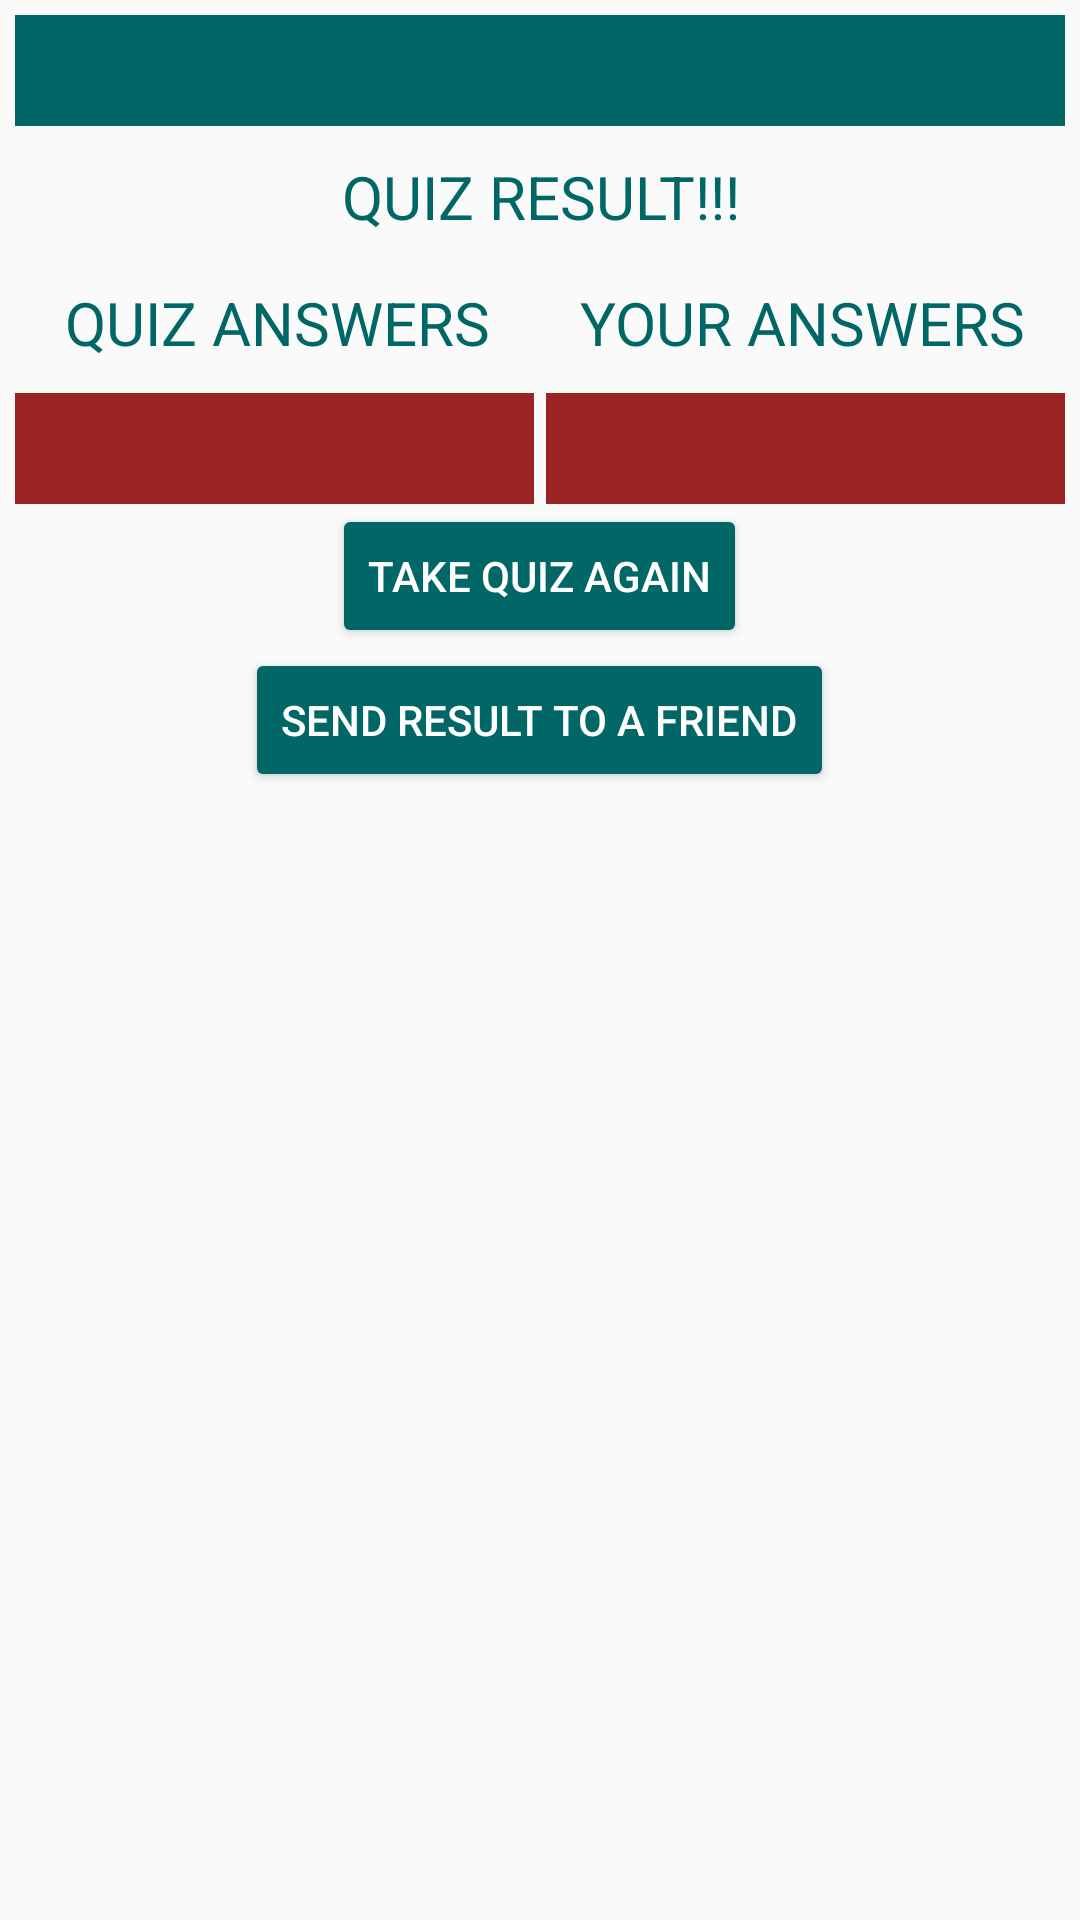

Here is an Android app screen rendered from its layout file. Give the layout XML and the strings, colors and styles it references.
<!-- AndroidManifest.xml: application theme AppTheme -->
<!-- res/layout/activity_quiz_result.xml -->
<?xml version="1.0" encoding="utf-8"?>
<LinearLayout xmlns:android="http://schemas.android.com/apk/res/android"
    xmlns:tools="http://schemas.android.com/tools"
    android:layout_width="match_parent"
    android:layout_height="match_parent"
    android:orientation="vertical"
    android:padding="5sp"

    tools:context="com.fitn.projectquiz.QuizResult">

    <TextView
        android:id="@+id/thanks_view"
        android:layout_width="match_parent"
        android:layout_height="wrap_content"
        android:background="#006666"
        android:padding="5sp"
        android:text=""
        android:textColor="#ffffff"
        android:textSize="20sp" />

    <TextView
        android:layout_width="match_parent"
        android:layout_height="wrap_content"
        android:layout_marginTop="5sp"
        android:gravity="center"
        android:padding="5sp"
        android:text="QUIZ RESULT!!!"
        android:textColor="#006666"
        android:textSize="20sp" />

    <LinearLayout
        android:layout_width="match_parent"
        android:layout_height="wrap_content"
        android:orientation="horizontal">

        <LinearLayout
            android:layout_width="match_parent"
            android:layout_height="wrap_content"
            android:orientation="vertical"
            android:layout_weight="1">

            <TextView
                android:layout_width="match_parent"
                android:layout_height="wrap_content"
                android:layout_marginTop="5sp"
                android:gravity="center"
                android:padding="5sp"
                android:text="QUIZ ANSWERS"
                android:textColor="#006666"
                android:textSize="20sp" />

        <TextView
            android:id="@+id/quiz_answer"
            android:layout_width="match_parent"
            android:layout_height="wrap_content"
            android:layout_marginRight="2sp"
            android:layout_marginTop="5sp"
            android:layout_weight="1"
            android:background="#992222"
            android:padding="5sp"
            android:text=""
            android:textColor="#ffffff"
            android:textSize="20sp" />
        </LinearLayout>

        <LinearLayout
            android:layout_width="match_parent"
            android:layout_height="wrap_content"
            android:orientation="vertical"
            android:layout_weight="1">

            <TextView
                android:layout_width="match_parent"
                android:layout_height="wrap_content"
                android:layout_marginTop="5sp"
                android:gravity="center"
                android:padding="5sp"
                android:text="YOUR ANSWERS"
                android:textColor="#006666"
                android:textSize="20sp" />
        <TextView
            android:id="@+id/your_answer"
            android:layout_width="match_parent"
            android:layout_height="wrap_content"
            android:layout_marginLeft="2sp"
            android:layout_marginTop="5sp"
            android:layout_weight="1"
            android:background="#992222"
            android:padding="5sp"
            android:text=""
            android:textColor="#ffffff"
            android:textSize="20sp" />
        </LinearLayout>

    </LinearLayout>

    <Button
        android:layout_width="wrap_content"
        android:layout_height="wrap_content"
        android:layout_gravity="center"
        android:onClick="backToQuiz"
        android:text="Take Quiz Again"
        android:textColor="#ffffff" />

    <Button
        android:layout_width="wrap_content"
        android:layout_height="wrap_content"
        android:layout_gravity="center"
        android:onClick="mailToFriend"
        android:text="Send result to a friend"
        android:textColor="#ffffff" />

</LinearLayout>
<!-- resources referenced by this layout -->
<resources>
  <style name="AppTheme" parent="Theme.AppCompat.Light.DarkActionBar">
          
          <item name="colorPrimary">#009688</item>
          <item name="colorPrimaryDark">#007968</item>
          <item name="colorAccent">@color/colorAccent</item>
          <item name="colorButtonNormal">@color/colorAccent</item>
      </style>
  <color name="colorAccent">#006666</color>
</resources>
